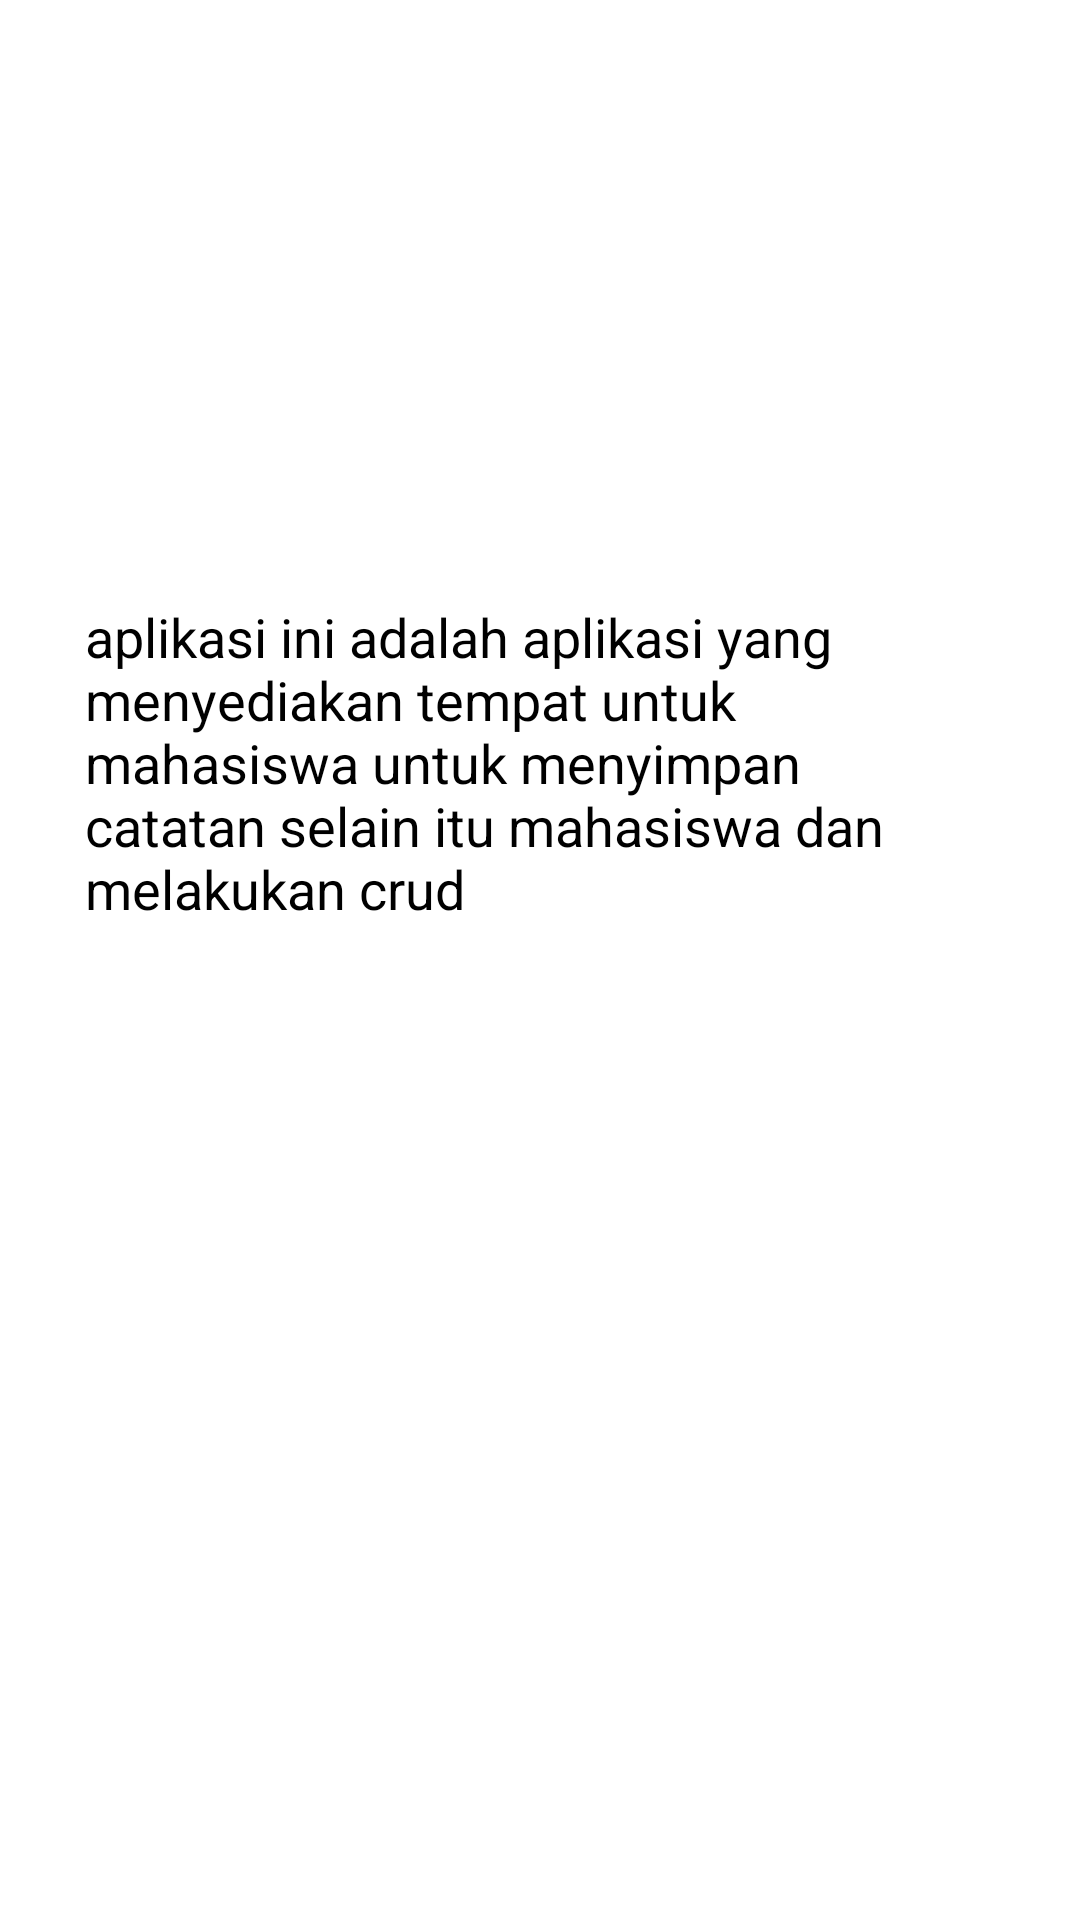

Write the Android layout XML for this screen, with the resource values it uses.
<!-- AndroidManifest.xml: application theme Theme.Tubes2 -->
<!-- res/layout/fragment_info.xml -->
<?xml version="1.0" encoding="utf-8"?>
<LinearLayout
    xmlns:android="http://schemas.android.com/apk/res/android"
    xmlns:tools="http://schemas.android.com/tools"
    android:layout_width="match_parent"
    android:layout_height="match_parent"
    android:orientation="vertical"
    android:background="#fff"
    tools:context=".fragment.InfoFragment">

    
    <TextView
        android:id="@+id/infoku"
        android:layout_width="303dp"
        android:layout_height="174dp"
        android:layout_gravity="center"
        android:layout_marginTop="200dp"
        android:text="aplikasi ini adalah aplikasi yang menyediakan tempat untuk mahasiswa untuk menyimpan catatan selain itu mahasiswa dan melakukan crud"
        android:textColor="#000"
        android:textSize="18sp" />

</LinearLayout>
<!-- resources referenced by this layout -->
<resources>
  <style name="Theme.Tubes2" parent="Theme.MaterialComponents.DayNight.DarkActionBar">
          
          <item name="colorPrimary">@color/purple_500</item>
          <item name="colorPrimaryVariant">@color/purple_700</item>
          <item name="colorOnPrimary">@color/white</item>
          
          <item name="colorSecondary">@color/teal_200</item>
          <item name="colorSecondaryVariant">@color/teal_700</item>
          <item name="colorOnSecondary">@color/black</item>
          
          <item name="android:statusBarColor" tools:targetApi="l">?attr/colorPrimaryVariant</item>
          
      </style>
  <color name="purple_500">#2196F3</color>
  <color name="purple_700">#03A9F4</color>
  <color name="white">#FFFFFFFF</color>
  <color name="teal_200">#FF03DAC5</color>
  <color name="teal_700">#FF018786</color>
  <color name="black">#FF000000</color>
</resources>
